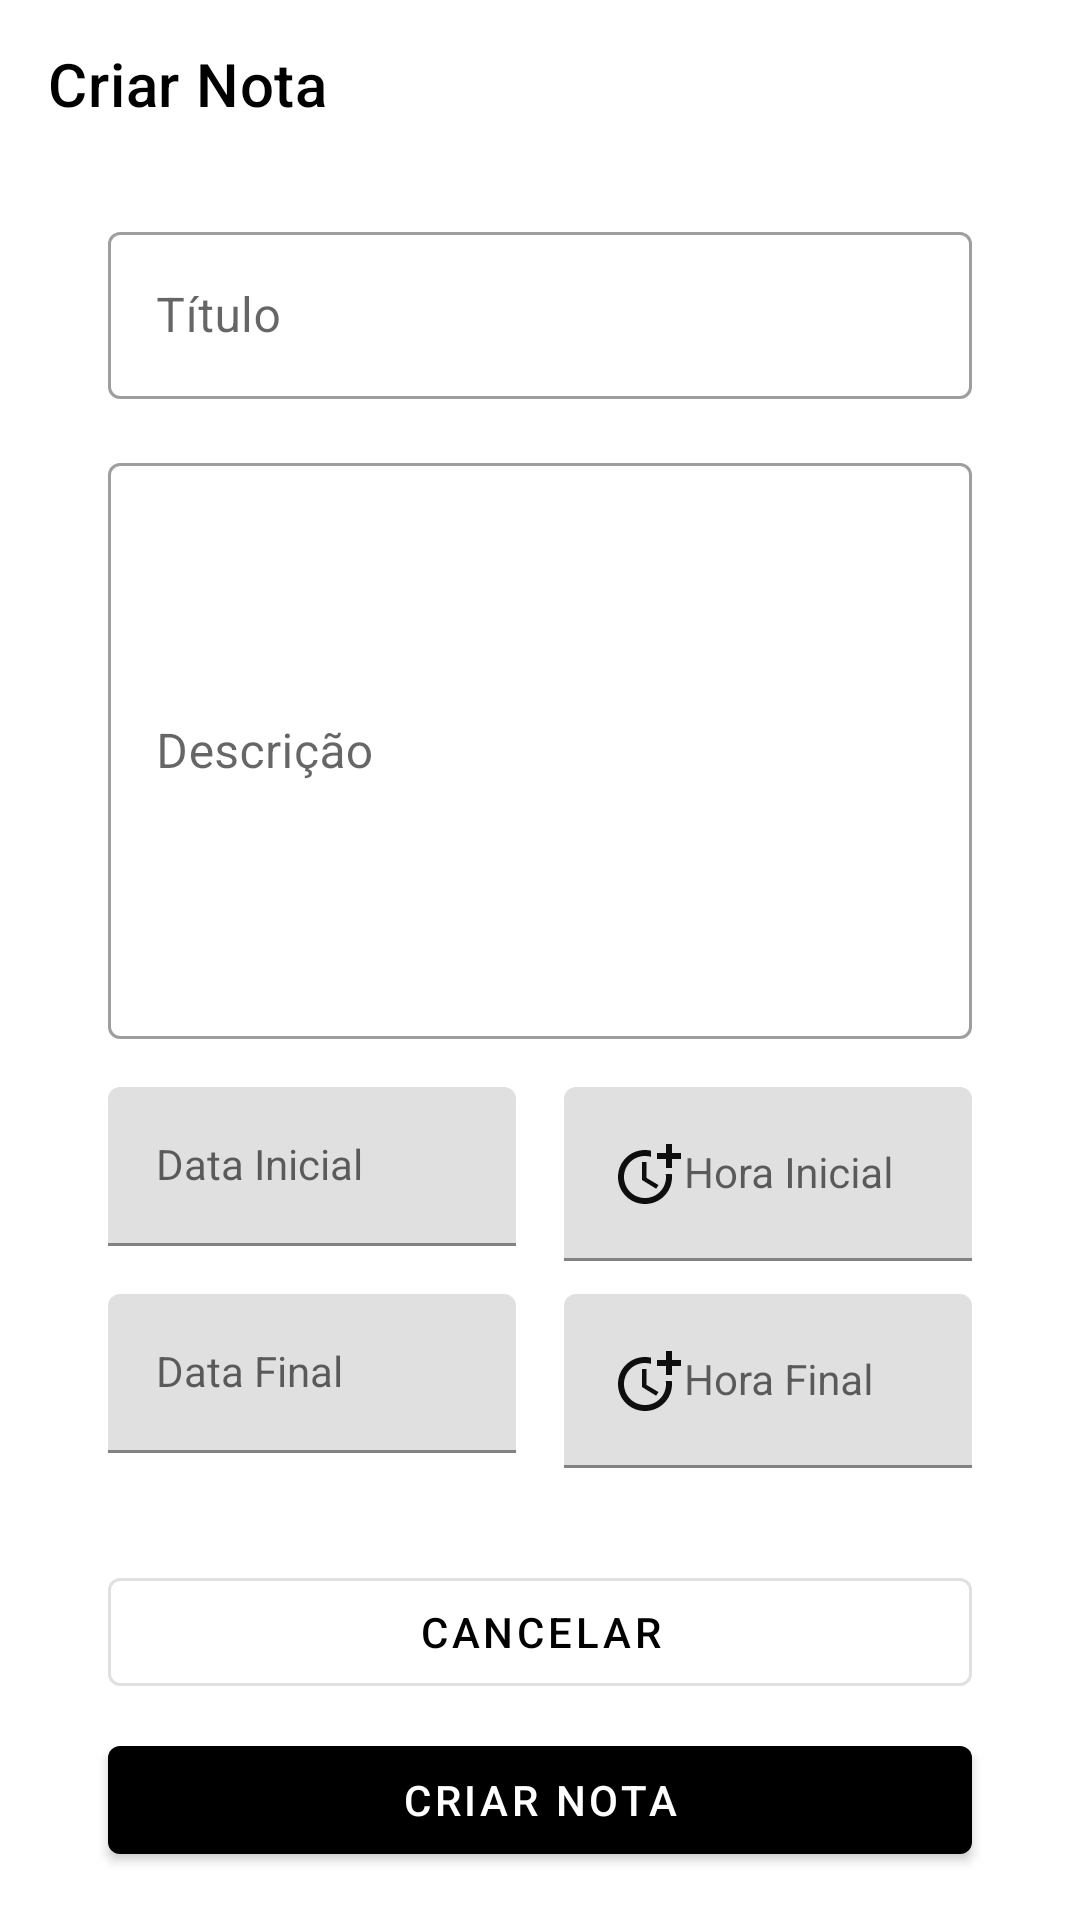

Layout XML and referenced resources for this Android screen:
<!-- AndroidManifest.xml: application theme Theme.CriarLista -->
<!-- res/layout/activity_add_note.xml -->
<?xml version="1.0" encoding="utf-8"?>
<androidx.constraintlayout.widget.ConstraintLayout
    xmlns:android="http://schemas.android.com/apk/res/android"
    xmlns:app="http://schemas.android.com/apk/res-auto"
    android:layout_width="match_parent"
    android:layout_height="match_parent">

    <com.google.android.material.appbar.MaterialToolbar
        android:id="@+id/criarNota"
        android:layout_width="match_parent"
        android:layout_height="wrap_content"
        app:layout_constraintTop_toTopOf="parent"
        app:title="@string/app_add_task"
        app:titleTextColor="@color/black"
        app:navigationIcon="@drawable/ic_navigate_before_24"/>

    <androidx.constraintlayout.widget.Guideline
        android:id="@+id/guidelineStart"
        android:layout_width="wrap_content"
        android:layout_height="wrap_content"
        android:orientation="vertical"
        app:layout_constraintGuide_begin="36dp"/>

    <androidx.constraintlayout.widget.Guideline
        android:id="@+id/guidelineEnd"
        android:layout_width="wrap_content"
        android:layout_height="wrap_content"
        android:orientation="vertical"
        app:layout_constraintGuide_end="36dp"/>

    <com.google.android.material.textfield.TextInputLayout
        android:id="@+id/tilTitle"
        android:layout_width="0dp"
        android:layout_height="wrap_content"
        android:layout_marginTop="16dp"
        android:hint="@string/app_list_input_title"
        app:layout_constraintStart_toStartOf="@id/guidelineStart"
        app:layout_constraintEnd_toEndOf="@id/guidelineEnd"
        style="@style/Widget.MaterialComponents.TextInputLayout.OutlinedBox"
        app:layout_constraintTop_toBottomOf="@id/criarNota">

        <com.google.android.material.textfield.TextInputEditText
            android:id="@+id/criarNotaTitulo"
            android:inputType="text"
            android:layout_width="match_parent"
            android:layout_height="wrap_content"/>

    </com.google.android.material.textfield.TextInputLayout>

    <com.google.android.material.textfield.TextInputLayout
        android:id="@+id/tilDescricao"
        android:layout_width="0dp"
        android:minHeight="@android:dimen/thumbnail_height"
        android:layout_height="wrap_content"
        android:layout_marginTop="16dp"
        android:hint="@string/app_list_input_descricao"
        app:layout_constraintStart_toStartOf="@id/guidelineStart"
        app:layout_constraintEnd_toEndOf="@id/guidelineEnd"
        app:layout_constraintTop_toBottomOf="@id/tilTitle"
        style="@style/Widget.MaterialComponents.TextInputLayout.OutlinedBox">

        <com.google.android.material.textfield.TextInputEditText
            android:id="@+id/criarNotaDescricao"
            android:inputType="textLongMessage"
            android:layout_width="match_parent"
            android:minHeight="@android:dimen/thumbnail_height"
            android:layout_height="wrap_content"/>

    </com.google.android.material.textfield.TextInputLayout>

    <com.google.android.material.textfield.TextInputLayout
        android:id="@+id/tilDataPre"
        android:layout_width="0dp"
        android:layout_height="wrap_content"
        android:layout_marginTop="16dp"
        android:layout_marginEnd="16dp"
        app:layout_constraintStart_toStartOf="@id/guidelineStart"
        app:layout_constraintEnd_toStartOf="@id/tilHourPre"
        app:layout_constraintTop_toBottomOf="@id/tilDescricao">

        <com.google.android.material.textfield.TextInputEditText
            android:id="@+id/etPre"
            android:layout_width="match_parent"
            android:layout_height="wrap_content"
            android:inputType="date"
            android:drawableStart="@drawable/ic_baseline_date_24"
            android:hint="@string/app_list_input_pre"
            style="@style/Widget.MaterialComponents.TextInputLayout.OutlinedBox" />

    </com.google.android.material.textfield.TextInputLayout>

    <com.google.android.material.textfield.TextInputLayout
        android:id="@+id/tilHourPre"
        android:layout_width="0dp"
        android:layout_height="wrap_content"
        app:layout_constraintStart_toEndOf="@id/tilDataPre"
        app:layout_constraintEnd_toEndOf="@id/guidelineEnd"
        app:layout_constraintTop_toTopOf="@id/tilDataPre">

        <com.google.android.material.textfield.TextInputEditText
            android:id="@+id/etHPre"
            android:layout_width="match_parent"
            android:layout_height="wrap_content"
            android:inputType="time"
            android:drawableStart="@drawable/ic_baseline_time_24"
            android:hint="@string/app_list_input_hpre"
            style="@style/Widget.MaterialComponents.TextInputLayout.OutlinedBox" />

    </com.google.android.material.textfield.TextInputLayout>

    <com.google.android.material.textfield.TextInputLayout
        android:id="@+id/tilDataPos"
        android:layout_width="0dp"
        android:layout_height="wrap_content"
        android:layout_marginTop="16dp"
        android:layout_marginEnd="16dp"
        app:layout_constraintStart_toStartOf="@id/guidelineStart"
        app:layout_constraintEnd_toStartOf="@id/tilHourPos"
        app:layout_constraintTop_toBottomOf="@id/tilDataPre">

        <com.google.android.material.textfield.TextInputEditText
            android:id="@+id/etPos"
            android:layout_width="match_parent"
            android:layout_height="wrap_content"
            android:drawableStart="@drawable/ic_baseline_date_24"
            android:inputType="date"
            android:hint="@string/app_list_input_pos"
            style="@style/Widget.MaterialComponents.TextInputLayout.OutlinedBox" />

    </com.google.android.material.textfield.TextInputLayout>

    <com.google.android.material.textfield.TextInputLayout
        android:id="@+id/tilHourPos"
        android:layout_width="0dp"
        android:layout_height="wrap_content"
        app:layout_constraintStart_toEndOf="@id/tilDataPos"
        app:layout_constraintEnd_toEndOf="@id/guidelineEnd"
        app:layout_constraintTop_toTopOf="@id/tilDataPos">

        <com.google.android.material.textfield.TextInputEditText
            android:id="@+id/etHPos"
            android:layout_width="match_parent"
            android:layout_height="wrap_content"
            android:inputType="time"
            android:drawableStart="@drawable/ic_baseline_time_24"
            android:hint="@string/app_list_input_hpos"
            style="@style/Widget.MaterialComponents.TextInputLayout.OutlinedBox" />

    </com.google.android.material.textfield.TextInputLayout>

    <com.google.android.material.button.MaterialButton
        android:id="@+id/mbCancelarNota"
        android:layout_width="0dp"
        app:layout_constraintStart_toStartOf="@id/guidelineStart"
        app:layout_constraintEnd_toEndOf="@id/guidelineEnd"
        app:layout_constraintBottom_toTopOf="@id/mbCriarNota"
        android:text="@string/app_btn_cancelar_nota"
        android:layout_marginBottom="8dp"
        android:layout_height="wrap_content"
        style="@style/Widget.MaterialComponents.Button.OutlinedButton"/>

    <com.google.android.material.button.MaterialButton
        android:id="@+id/mbCriarNota"
        android:layout_width="0dp"
        app:layout_constraintStart_toStartOf="@id/guidelineStart"
        app:layout_constraintEnd_toEndOf="@id/guidelineEnd"
        app:layout_constraintBottom_toBottomOf="parent"
        android:text="@string/app_btn_criar_nota"
        android:layout_marginBottom="16dp"
        android:layout_height="wrap_content"
        style="@style/Widget.MaterialComponents.Button"/>

</androidx.constraintlayout.widget.ConstraintLayout>
<!-- resources referenced by this layout -->
<resources>
  <!-- drawable ic_baseline_time_24 (drawable) -->
  <vector android:height="24dp" android:tint="#0E0E0E"
      android:viewportHeight="24" android:viewportWidth="24"
      android:width="24dp" xmlns:android="http://schemas.android.com/apk/res/android">
      <path android:fillColor="@android:color/white" android:pathData="M10,8l0,6l4.7,2.9l0.8,-1.2l-4,-2.4l0,-5.3z"/>
      <path android:fillColor="@android:color/white" android:pathData="M17.92,12c0.05,0.33 0.08,0.66 0.08,1c0,3.9 -3.1,7 -7,7s-7,-3.1 -7,-7c0,-3.9 3.1,-7 7,-7c0.7,0 1.37,0.1 2,0.29V4.23C12.36,4.08 11.69,4 11,4c-5,0 -9,4 -9,9s4,9 9,9s9,-4 9,-9c0,-0.34 -0.02,-0.67 -0.06,-1H17.92z"/>
      <path android:fillColor="@android:color/white" android:pathData="M20,5l0,-3l-2,0l0,3l-3,0l0,2l3,0l0,3l2,0l0,-3l3,0l0,-2z"/>
  </vector>
  <string name="app_add_task">Criar Nota</string>
  <string name="app_btn_cancelar_nota">Cancelar</string>
  <string name="app_btn_criar_nota">Criar Nota</string>
  <string name="app_list_input_descricao">Descrição</string>
  <string name="app_list_input_hpos">Hora Final</string>
  <string name="app_list_input_hpre">Hora Inicial</string>
  <string name="app_list_input_pos">Data Final</string>
  <string name="app_list_input_pre">Data Inicial</string>
  <string name="app_list_input_title">Título</string>
  <style name="Theme.CriarLista" parent="Theme.MaterialComponents.Light.NoActionBar">
          
          <item name="colorPrimary">@color/black</item>
          <item name="colorPrimaryDark">@color/black</item>
          <item name="colorSecondary">@color/black</item>
          <item name="colorOnSecondary">@color/white</item>
      </style>
  <!-- not gathered from this repository: default colours our renderer supplied (Android Studio template values) -->
  <color name="black">#FF000000</color>
  <color name="white">#FFFFFFFF</color>
</resources>
